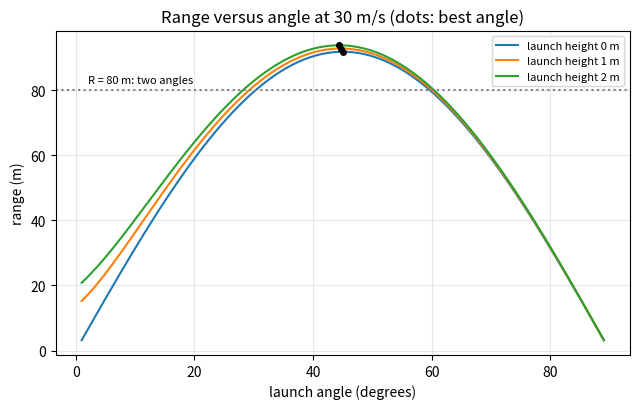
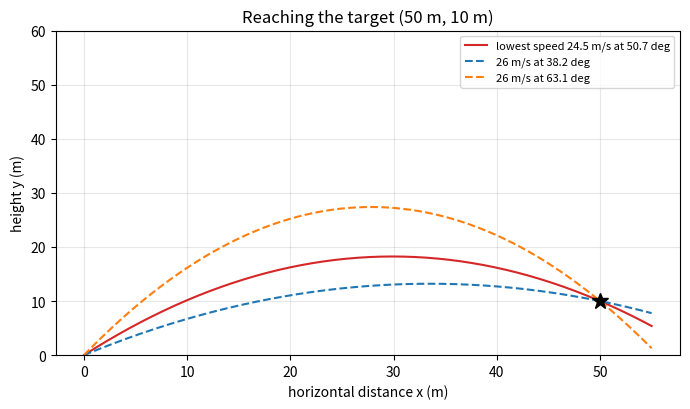

Source code (Python) for these figures, in order:
"""Session 2 (Level 2): the projectile equations, the range formula and a design problem.

Run:  python start.py 2
"""
# %% [markdown]
# # Session 2: the equations of projectile motion
# **A. Real-world problem.** A batter wants the ball to clear a boundary 70 m away, or a
# fielder wants to hit the stumps from 30 m. Guessing is slow; the equations tell us exactly
# which speed and angle will do it, and how many different ways there are to do it.

# %%
import pathlib

import numpy as np

OUT = (pathlib.Path(__file__).resolve().parent if "__file__" in globals() else pathlib.Path(".")) / "out"
G = 9.81   # m/s^2


# %% [markdown]
# ## Step 1: position and velocity as functions of time
# Launch from height h0 at speed v and angle a (degrees above horizontal):
#
#     x = v cos(a) t          y = h0 + v sin(a) t - g t^2 / 2
#     vx = v cos(a)           vy = v sin(a) - g t
#
# Remove t between the two position formulas and you get the path in terms of x:
#
#     y = h0 + x tan(a) - g x^2 / (2 v^2 cos^2(a))      (a parabola)

# %%
def trajectory(t, v, angle_deg, h0=0.0):
    """Return (x, y, vx, vy) at time t for a launch from height h0."""
    a = np.radians(angle_deg)
    t = np.asarray(t, dtype=float)
    return (v * np.cos(a) * t, h0 + v * np.sin(a) * t - 0.5 * G * t ** 2,
            v * np.cos(a) + 0 * t, v * np.sin(a) - G * t)


def height_at(x, v, angle_deg, h0=0.0):
    """Height (m) of the ball when it is x metres away horizontally."""
    a = np.radians(angle_deg)
    x = np.asarray(x, dtype=float)
    return h0 + x * np.tan(a) - G * x ** 2 / (2 * v ** 2 * np.cos(a) ** 2)


# %% [markdown]
# ## Step 2: time of flight, peak height and range
# Landing means y = 0, a quadratic in t. Its positive root is
#
#     T = (v sin(a) + sqrt(v^2 sin^2(a) + 2 g h0)) / g
#
# The peak is where vy = 0, at t = v sin(a) / g, so  H = h0 + v^2 sin^2(a) / (2 g).
# The range is R = v cos(a) T. On level ground (h0 = 0) this simplifies to
#
#     R = v^2 sin(2a) / g
#
# using sin(2a) = 2 sin(a) cos(a). sin(2a) is largest (equal to 1) when 2a = 90 degrees,
# so the best angle on level ground is 45 degrees.

# %%
def time_of_flight(v, angle_deg, h0=0.0):
    a = np.radians(angle_deg)
    vy = v * np.sin(a)
    return float((vy + np.sqrt(vy ** 2 + 2 * G * h0)) / G)


def peak_height(v, angle_deg, h0=0.0):
    a = np.radians(angle_deg)
    return float(h0 + (v * np.sin(a)) ** 2 / (2 * G))


def range_from(v, angle_deg, h0=0.0):
    a = np.radians(angle_deg)
    return float(v * np.cos(a) * time_of_flight(v, angle_deg, h0))


def best_angle_with_height(v, h0=0.0):
    """Angle (degrees) for the longest range when launching from height h0:
    tan(a) = v / sqrt(v^2 + 2 g h0). It is 45 degrees at h0 = 0 and gets smaller as h0 grows."""
    return float(np.degrees(np.arctan(v / np.sqrt(v ** 2 + 2 * G * h0))))


# %% [markdown]
# ## Step 3: two angles for one range
# On level ground sin(2a) = g R / v^2. If that number is between 0 and 1 there are two angles,
# a and 90 - a (a low flat shot and a high lofted one). At exactly 1 they merge into 45
# degrees; above 1 the target is out of reach.

# %%
def angles_for_range(v, target_range):
    """Launch angles (degrees, level ground) that land at target_range (m). 0, 1 or 2 values."""
    s = G * target_range / v ** 2
    if s > 1 + 1e-12:
        return []
    if s >= 1 - 1e-12:
        return [45.0]
    a1 = 0.5 * np.degrees(np.arcsin(s))
    return [float(a1), float(90.0 - a1)]


# %% [markdown]
# ## Step 4: the design problem, lowest speed to hit a target
# The target is d metres away and h metres above the launch point (use h < 0 for below).
# Put x = d, y = h in the path equation and treat u = tan(a) as the unknown:
#
#     (g d^2 / (2 v^2)) u^2 - d u + (h + g d^2 / (2 v^2)) = 0
#
# It has real solutions only if the discriminant is not negative. The edge case gives the
# lowest possible speed:
#
#     v_min^2 = g (h + sqrt(d^2 + h^2)),     tan(a) = (h + sqrt(d^2 + h^2)) / d

# %%
def angles_to_hit(d, h, v):
    """Angles (degrees) that pass through (d, h) at launch speed v (from the origin)."""
    c = G * d ** 2 / (2 * v ** 2)
    disc = d ** 2 - 4 * c * (h + c)
    if disc < -1e-9:
        return []
    signs = (0,) if disc <= 1e-12 else (-1, 1)     # one double root at the lowest speed
    roots = [float(np.degrees(np.arctan((d + s * np.sqrt(max(disc, 0.0))) / (2 * c)))) for s in signs]
    return sorted(r for r in roots if r > 0.0)


def min_speed_to_hit(d, h):
    """Lowest launch speed (m/s) and its angle (degrees) to pass through (d, h)."""
    root = np.sqrt(d ** 2 + h ** 2)
    return float(np.sqrt(G * (h + root))), float(np.degrees(np.arctan((h + root) / d)))


# %%
if __name__ == "__main__":
    import matplotlib.pyplot as plt

    OUT.mkdir(exist_ok=True)
    v = 30.0
    print(f"level ground, v = {v} m/s: R(45) = {range_from(v, 45):.2f} m, v^2/g = {v ** 2 / G:.2f} m")
    for h0 in (0.0, 1.0, 2.0):
        ba = best_angle_with_height(v, h0)
        print(f"h0 = {h0} m: best angle {ba:.2f} degrees, range {range_from(v, ba, h0):.2f} m")
    print("angles for R = 80 m at 30 m/s:", [round(a, 1) for a in angles_for_range(30.0, 80.0)])
    vm, am = min_speed_to_hit(50.0, 10.0)
    print(f"target (50 m, 10 m): lowest speed {vm:.2f} m/s at {am:.2f} degrees")
    print("at 26 m/s the angles are", [round(a, 2) for a in angles_to_hit(50.0, 10.0, 26.0)])

    # figure 1: range versus angle for several launch heights
    fig, ax = plt.subplots(figsize=(6.5, 4.2))
    angs = np.linspace(1, 89, 177)
    for h0 in (0.0, 1.0, 2.0):
        ax.plot(angs, [range_from(v, a, h0) for a in angs], label=f"launch height {h0:.0f} m")
        ba = best_angle_with_height(v, h0)
        ax.plot([ba], [range_from(v, ba, h0)], "ko", ms=4)
    ax.axhline(80, color="gray", ls=":")
    ax.text(2, 82, "R = 80 m: two angles", fontsize=8)
    ax.set_xlabel("launch angle (degrees)")
    ax.set_ylabel("range (m)")
    ax.set_title("Range versus angle at 30 m/s (dots: best angle)")
    ax.grid(alpha=0.3)
    ax.legend(fontsize=8)
    fig.tight_layout()
    fig.savefig(OUT / "range_vs_angle.png", dpi=120)

    # figure 2: hitting a target at the lowest speed
    fig2, ax2 = plt.subplots(figsize=(7, 4.2))
    x = np.linspace(0, 55, 200)
    ax2.plot(x, height_at(x, vm, am), color="tab:red", label=f"lowest speed {vm:.1f} m/s at {am:.1f} deg")
    for ang in angles_to_hit(50.0, 10.0, 26.0):
        ax2.plot(x, height_at(x, 26.0, ang), "--", label=f"26 m/s at {ang:.1f} deg")
    ax2.plot([50], [10], "k*", ms=12)
    ax2.set_ylim(0, 60)
    ax2.set_xlabel("horizontal distance x (m)")
    ax2.set_ylabel("height y (m)")
    ax2.set_title("Reaching the target (50 m, 10 m)")
    ax2.grid(alpha=0.3)
    ax2.legend(fontsize=8)
    fig2.tight_layout()
    fig2.savefig(OUT / "hit_target.png", dpi=120)

# %% [markdown]
# ## Where this stops
# Still no air, so every range here is too long for a real cricket ball. Session 3 measures by how much.
